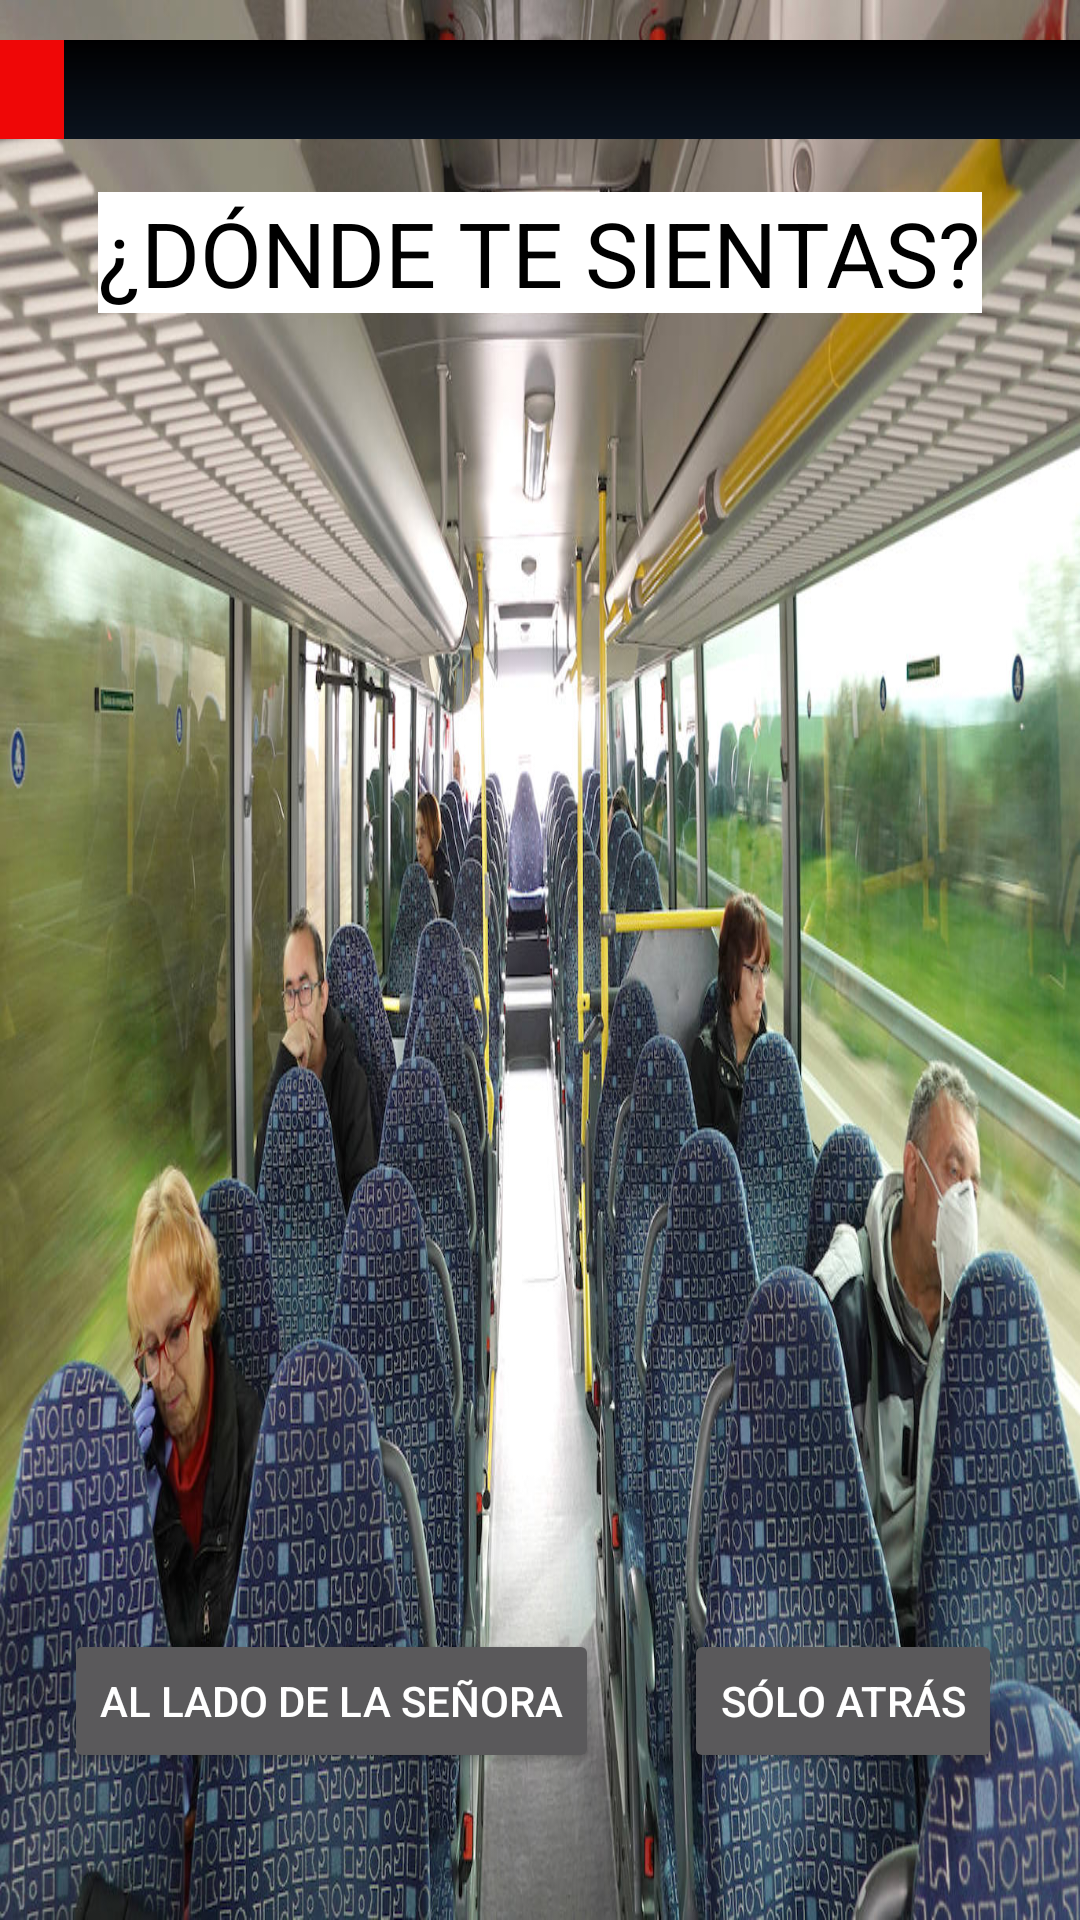

Reconstruct the res/layout file that produces this screen, plus the resources it refers to.
<!-- AndroidManifest.xml: application theme Theme.Design.NoActionBar -->
<!-- res/layout/activity_sup_autobusinterior.xml -->
<?xml version="1.0" encoding="utf-8"?>
<androidx.constraintlayout.widget.ConstraintLayout xmlns:android="http://schemas.android.com/apk/res/android"
    xmlns:app="http://schemas.android.com/apk/res-auto"
    xmlns:tools="http://schemas.android.com/tools"
    android:layout_width="match_parent"
    android:layout_height="match_parent"
    android:background="@drawable/juego_autobus_dentro"
    android:orientation="horizontal"
    tools:context=".SUP_AutobusInterior">

    
    <TextView
        android:id="@+id/texto_donde_sentarse"
        android:layout_width="wrap_content"
        android:layout_height="wrap_content"
        android:background="#FFFFFF"
        android:text="@string/texto_donde_sentarse"
        android:textColor="#000000"
        android:textSize="30sp"
        app:layout_constraintBottom_toBottomOf="parent"
        app:layout_constraintEnd_toEndOf="parent"
        app:layout_constraintHorizontal_bias="0.5"
        app:layout_constraintStart_toStartOf="parent"
        app:layout_constraintTop_toTopOf="parent"
        app:layout_constraintVertical_bias="0.107" />

    
    <Button
        android:id="@+id/boton_Senora"
        android:layout_width="wrap_content"
        android:layout_height="wrap_content"
        android:onClick="sitioSenhora"
        android:text="@string/boton_senora"
        app:layout_constraintBottom_toBottomOf="parent"
        app:layout_constraintEnd_toEndOf="parent"
        app:layout_constraintHorizontal_bias="0.117"
        app:layout_constraintStart_toStartOf="parent"
        app:layout_constraintTop_toTopOf="parent"
        app:layout_constraintVertical_bias="0.917" />

    
    <Button
        android:id="@+id/boton_Solo"
        android:layout_width="wrap_content"
        android:layout_height="wrap_content"
        android:onClick="sitioSolo"
        android:text="@string/boton_solo"
        app:layout_constraintBottom_toBottomOf="parent"
        app:layout_constraintEnd_toEndOf="parent"
        app:layout_constraintHorizontal_bias="0.897"
        app:layout_constraintStart_toStartOf="parent"
        app:layout_constraintTop_toTopOf="parent"
        app:layout_constraintVertical_bias="0.917" />

    <ProgressBar
        android:id="@+id/barra1"
        style="@style/Widget.AppCompat.ProgressBar.Horizontal"
        android:layout_width="398dp"
        android:layout_height="33dp"
        android:indeterminate="false"
        android:max="100"
        android:progress="10"
        android:progressDrawable="@drawable/customprogressbar"
        app:layout_constraintBottom_toBottomOf="parent"
        app:layout_constraintEnd_toEndOf="parent"
        app:layout_constraintHorizontal_bias="0.5"
        app:layout_constraintStart_toStartOf="parent"
        app:layout_constraintTop_toTopOf="parent"
        app:layout_constraintVertical_bias="0.022" />

</androidx.constraintlayout.widget.ConstraintLayout>
<!-- resources referenced by this layout -->
<resources>
  <!-- drawable customprogressbar (drawable) -->
  <layer-list xmlns:android="http://schemas.android.com/apk/res/android">
  
      
      <item android:id="@android:id/background">
          <shape>
              <corners android:radius="12dp" />
              <gradient
                  android:startColor="#000001"
                  android:centerColor="#0b131e"
                  android:centerY="1.0"
                  android:endColor="#0d1522"
                  android:angle="270"
                  />
          </shape>
      </item>
  
      
      <item android:id="@android:id/progress">
          <clip>
              <shape>
                  <corners android:radius="12dp" />
                  <gradient
                      android:startColor="#EF0707"
                      android:centerColor="#EF0707"
                      android:centerY="1.0"
                      android:endColor="#06101d"
                      android:angle="270"
                      />
              </shape>
          </clip>
      </item>
  </layer-list>
  <!-- drawable juego_autobus_dentro: jpg bitmap (drawable-v24, 264212 bytes) -->
  <string name="boton_senora">AL LADO DE LA SEÑORA</string>
  <string name="boton_solo">SÓLO ATRÁS</string>
  <string name="texto_donde_sentarse">¿DÓNDE TE SIENTAS?</string>
</resources>
